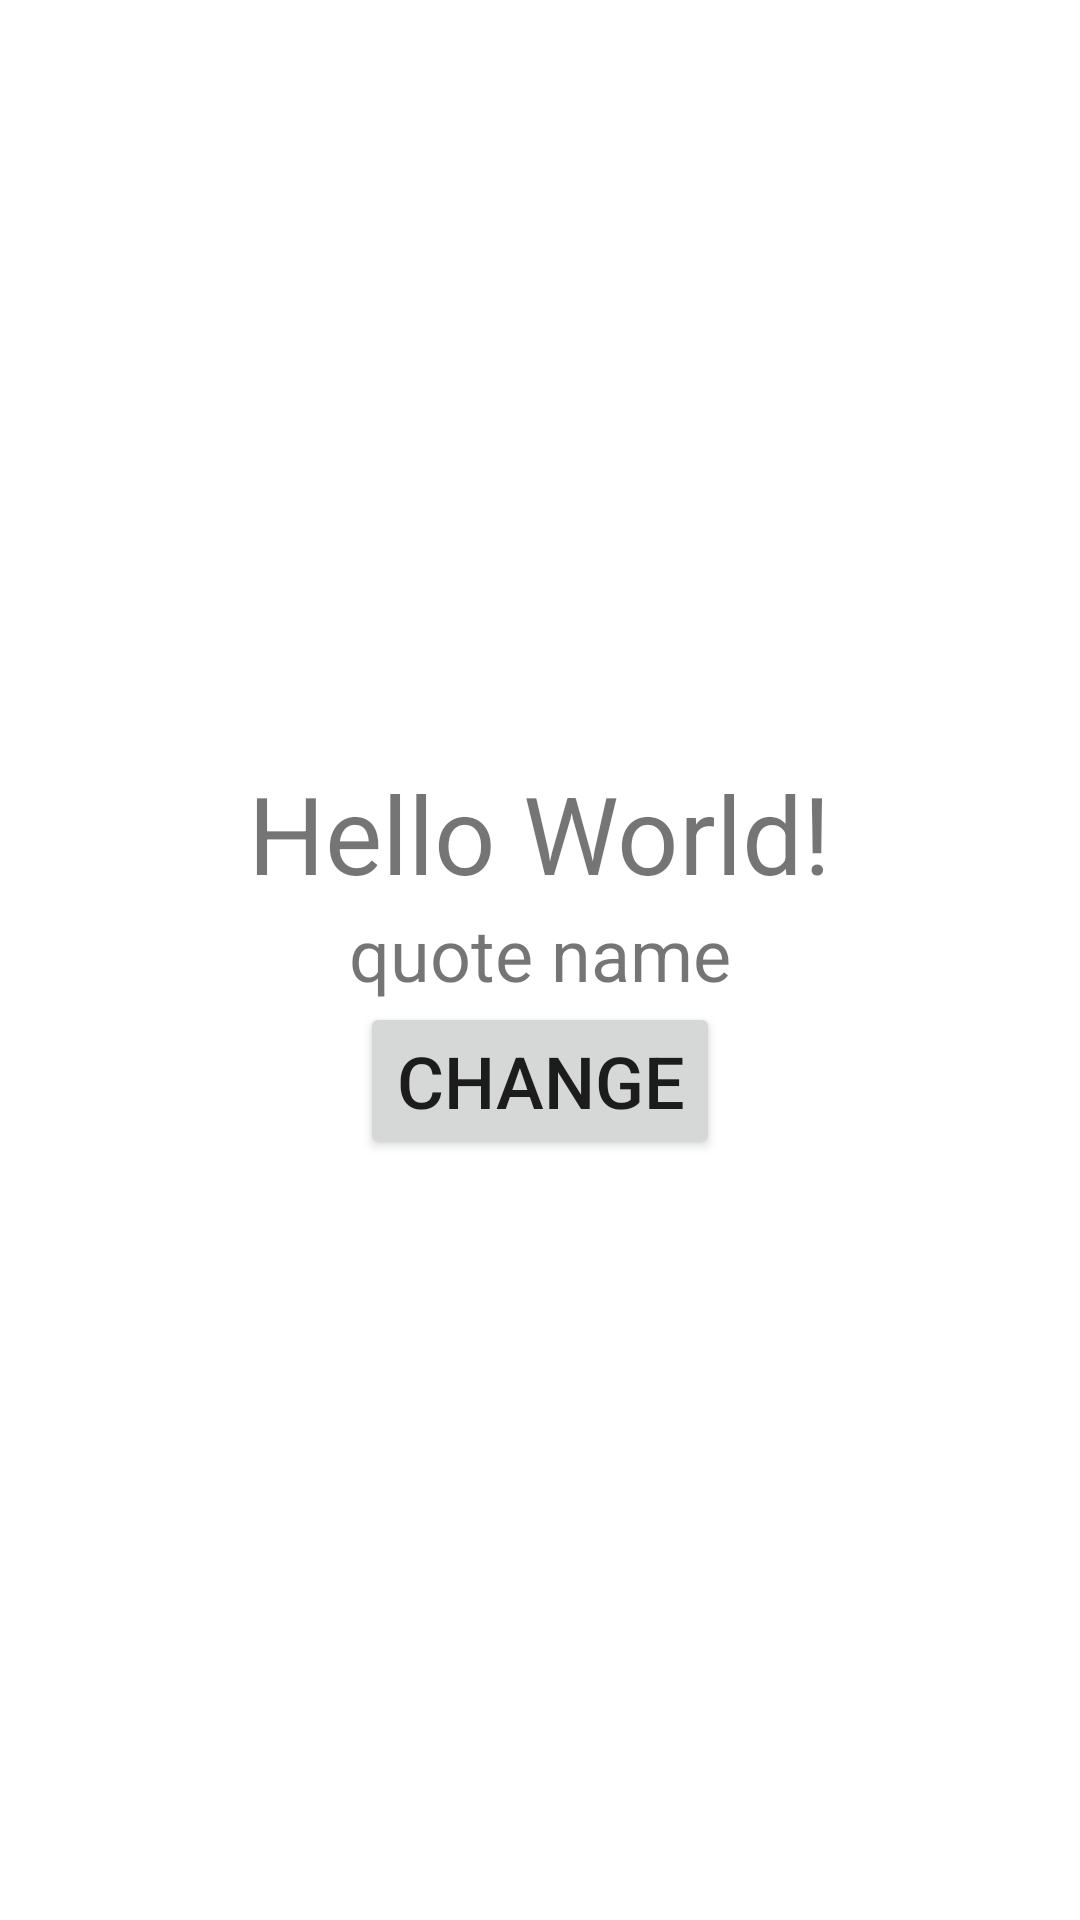

Reconstruct the res/layout file that produces this screen, plus the resources it refers to.
<!-- AndroidManifest.xml: application theme Theme.GoodProverb -->
<!-- res/layout/activity_main_linear.xml -->
<?xml version="1.0" encoding="utf-8"?>
<LinearLayout xmlns:android="http://schemas.android.com/apk/res/android"
    android:orientation="vertical"
    android:gravity="center"
    android:layout_width="match_parent"
    android:layout_height="match_parent">

    <TextView
        android:id="@+id/quote_quote"
        android:layout_width="wrap_content"
        android:layout_height="wrap_content"
        android:text="Hello World!"
        android:textSize="36sp"/>

    <TextView
        android:id="@+id/quote_name"
        android:layout_width="wrap_content"
        android:layout_height="wrap_content"
        android:text="quote name"
        android:textSize="24sp"/>

    <Button
        android:id="@+id/change_button"
        android:layout_width="wrap_content"
        android:layout_height="wrap_content"
        android:text="change"
        android:textSize="24sp"/>

</LinearLayout>
<!-- resources referenced by this layout -->
<resources>
  <style name="Theme.GoodProverb" parent="Theme.MaterialComponents.DayNight.DarkActionBar">
          
          <item name="colorPrimary">@color/purple_500</item>
          <item name="colorPrimaryVariant">@color/purple_700</item>
          <item name="colorOnPrimary">@color/white</item>
          
          <item name="colorSecondary">@color/teal_200</item>
          <item name="colorSecondaryVariant">@color/teal_700</item>
          <item name="colorOnSecondary">@color/black</item>
          
          <item name="android:statusBarColor" tools:targetApi="l">?attr/colorPrimaryVariant</item>
          
      </style>
  <!-- not gathered from this repository: default colours our renderer supplied (Android Studio template values) -->
  <color name="purple_500">#FF6200EE</color>
  <color name="purple_700">#FF3700B3</color>
  <color name="teal_200">#FF03DAC5</color>
  <color name="teal_700">#FF018786</color>
  <color name="black">#FF000000</color>
  <color name="white">#FFFFFFFF</color>
</resources>
